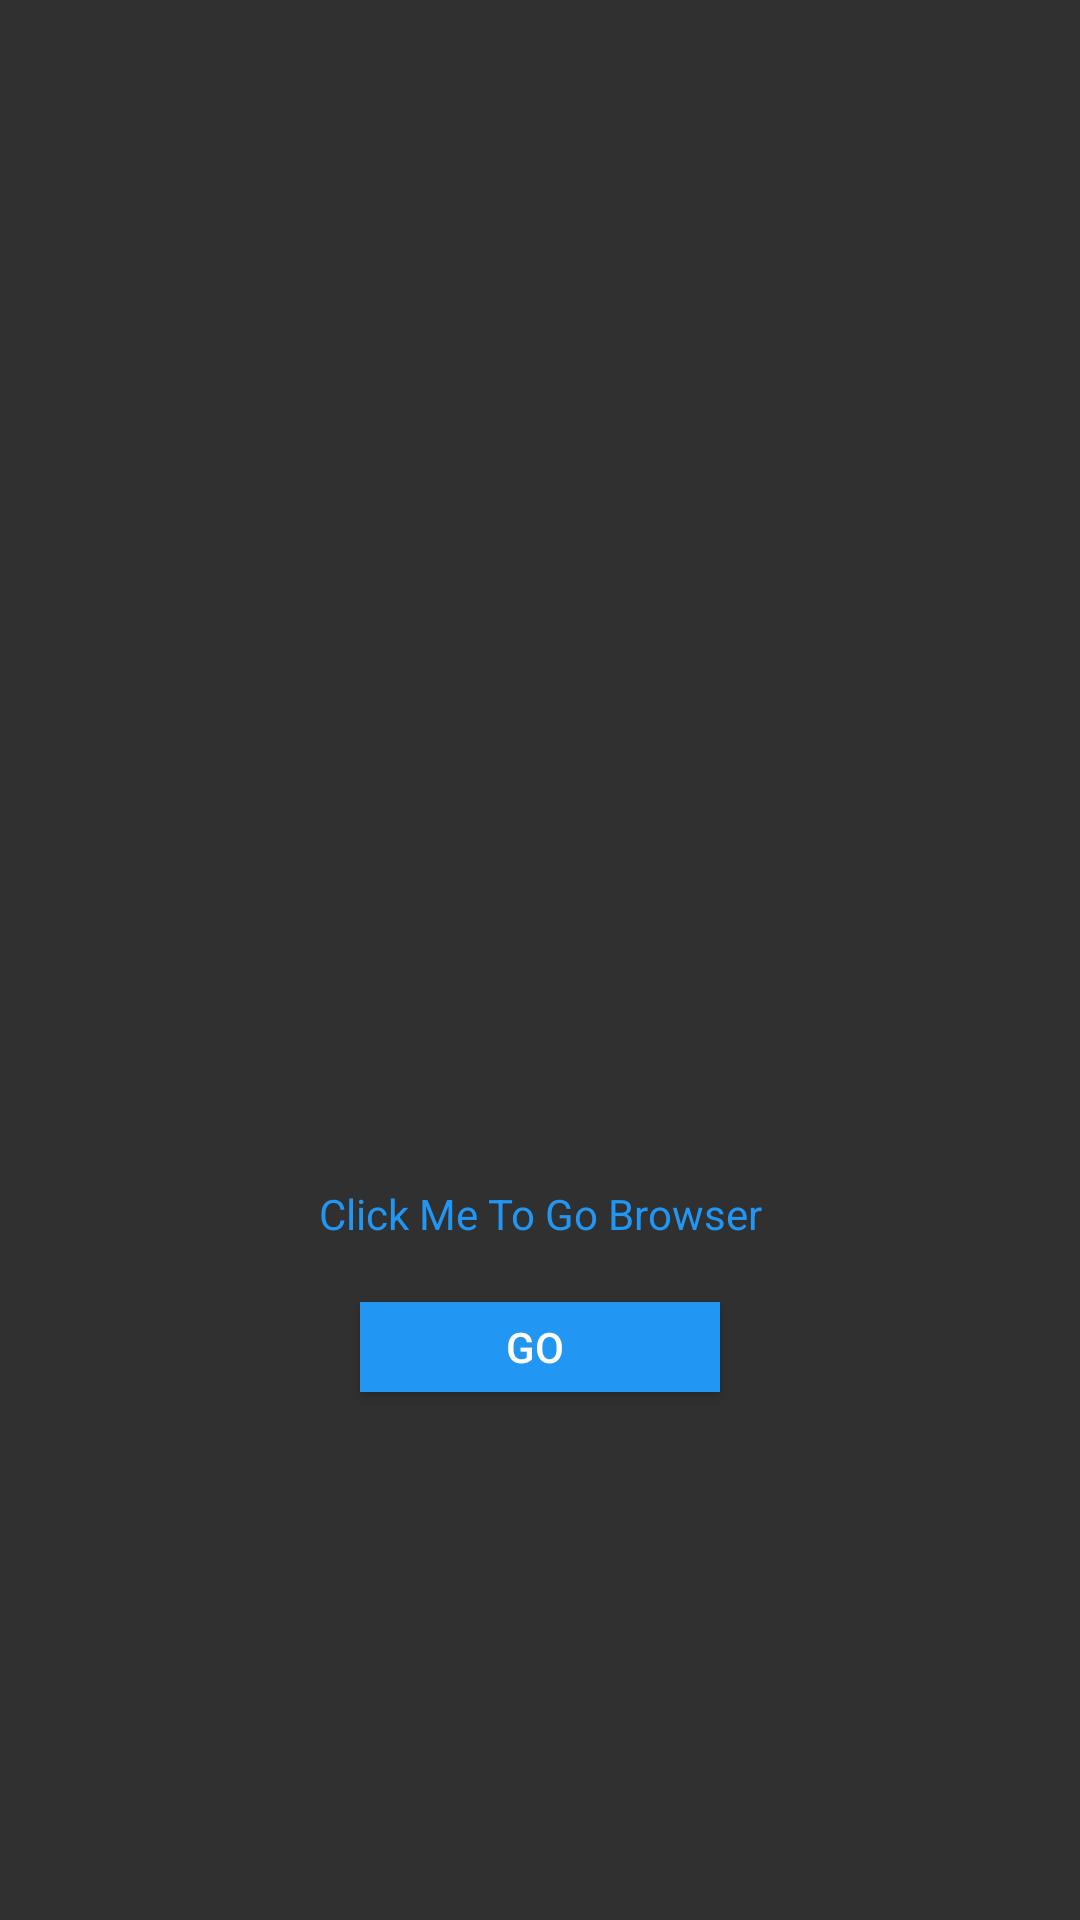

Here is an Android app screen rendered from its layout file. Give the layout XML and the strings, colors and styles it references.
<!-- AndroidManifest.xml: activity theme Theme.AppCompat.NoActionBar -->
<!-- res/layout/activity_splash.xml -->
<?xml version="1.0" encoding="utf-8"?>
<androidx.constraintlayout.widget.ConstraintLayout xmlns:android="http://schemas.android.com/apk/res/android"
    xmlns:app="http://schemas.android.com/apk/res-auto"
    xmlns:tools="http://schemas.android.com/tools"
    android:layout_width="match_parent"
    android:layout_height="match_parent"
    tools:context=".SplashActivity">

    <ImageView
        android:layout_width="150dp"
        android:layout_height="150dp"
        app:layout_constraintTop_toTopOf="parent"
        app:layout_constraintBottom_toBottomOf="parent"
        app:layout_constraintStart_toStartOf="parent"
        app:layout_constraintEnd_toEndOf="parent"
       android:background="@drawable/ic_baseline_supervised_user_circle_24"
       android:id="@+id/appIcon"
        ></ImageView>

    <TextView
        android:layout_width="wrap_content"
        android:layout_height="wrap_content"
        app:layout_constraintTop_toBottomOf="@+id/appIcon"
        app:layout_constraintStart_toStartOf="parent"
        app:layout_constraintEnd_toEndOf="parent"
        android:text="Click Me To Go Browser"
        android:textColor="#2196F3"
        android:id="@+id/clickMe"
        >


    </TextView>

    <Button
        android:layout_width="120dp"
        android:layout_height="30dp"
        android:background="#2196F3"
        android:layout_marginTop="20dp"
        app:layout_constraintStart_toStartOf="parent"
        app:layout_constraintEnd_toEndOf="parent"
        android:id="@+id/go"
        app:layout_constraintTop_toBottomOf="@+id/clickMe"
        android:text="Go "
        ></Button>



</androidx.constraintlayout.widget.ConstraintLayout>
<!-- resources referenced by this layout -->
<resources>

</resources>
